Run: headless pygame with SDL's dummy video driver; simulated clock (each Clock.tick advances the game by its frame time, no real sleeping); random seed 0; keys injected as events and as key.get_pressed() state; no mouse input.
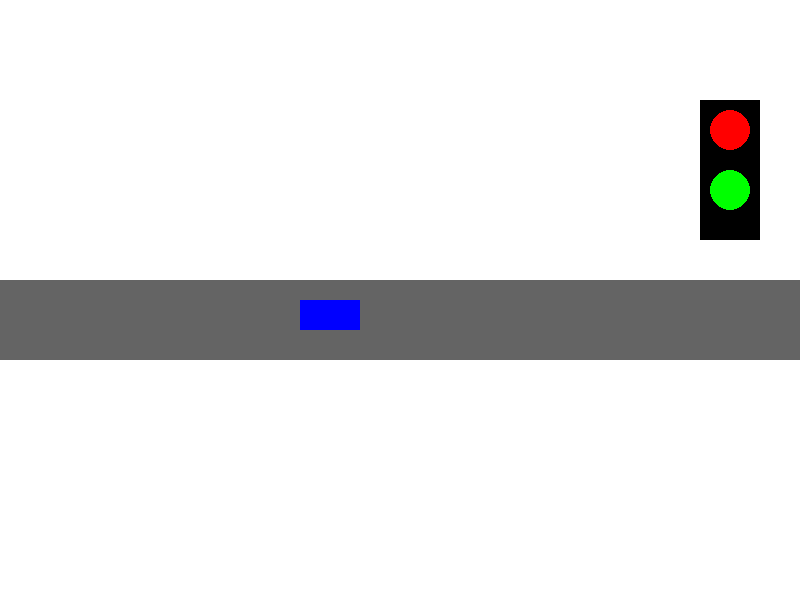
Frame 1 of 4 · flips 1–60 · no input
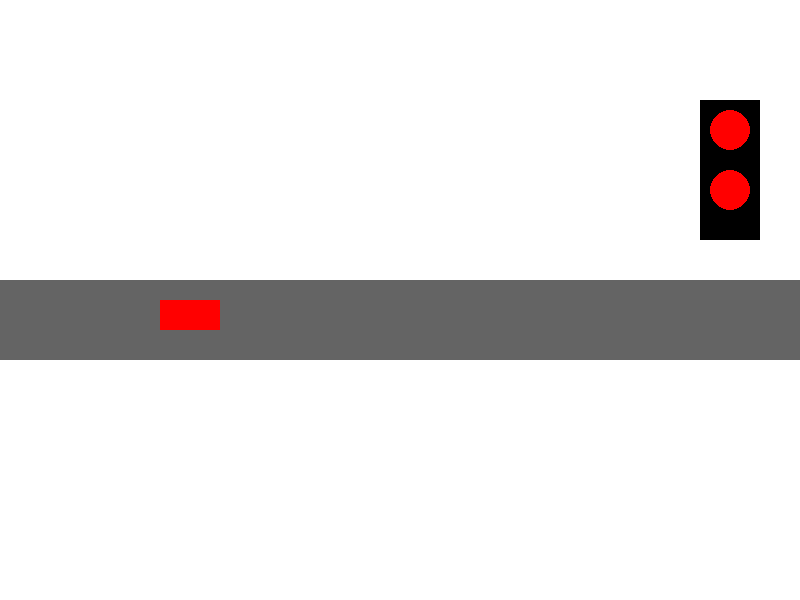
Frame 2 of 4 · flips 61–180 · tapped SPACE, RETURN · held RIGHT (→), D
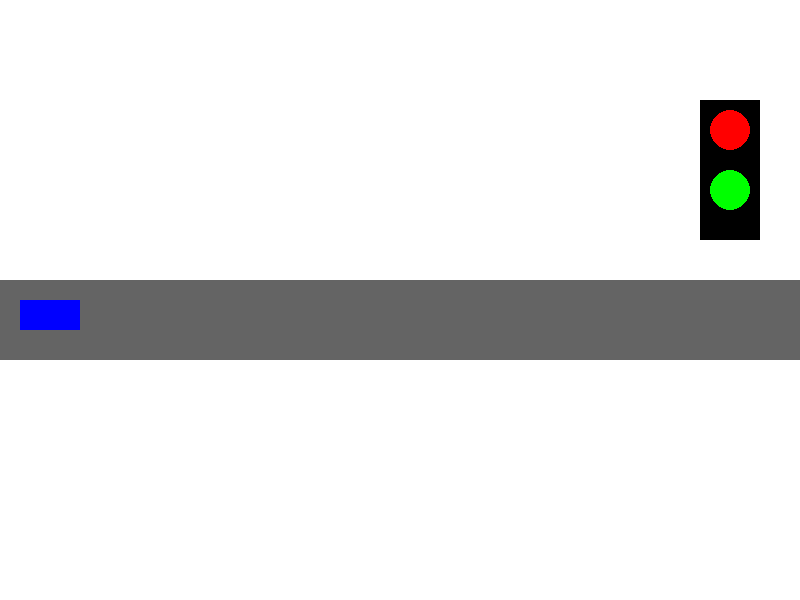
Frame 3 of 4 · flips 181–300 · held DOWN (↓), S
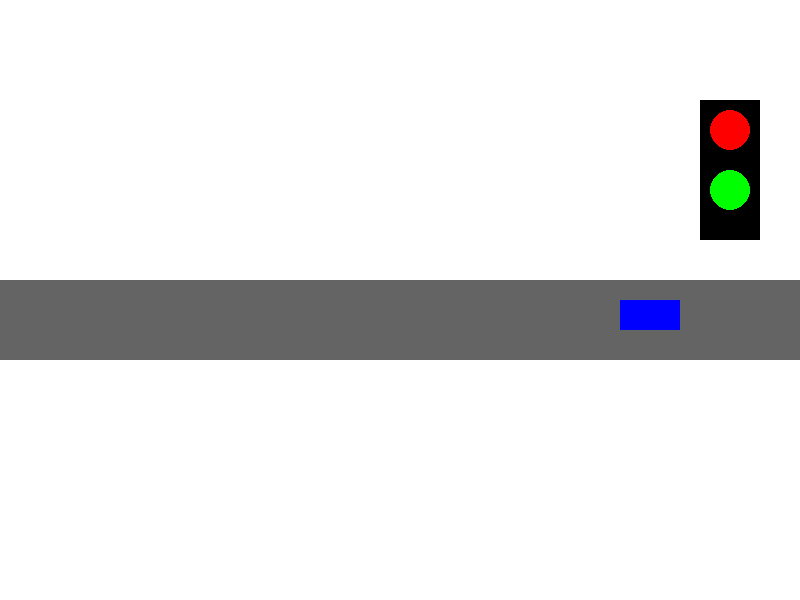
Frame 4 of 4 · flips 301–420 · held LEFT (←), A, UP (↑), W

The pygame program that drew these frames:

import pygame
import random

pygame.init()

screen = pygame.display.set_mode((800, 600))
pygame.display.set_caption("Smart Traffic Signal Simulator")

WHITE = (255, 255, 255)
BLACK = (0, 0, 0)
RED = (255, 0, 0)
GREEN = (0, 255, 0)
GRAY = (100, 100, 100)
BLUE = (0, 0, 255)

class Car(pygame.sprite.Sprite):
    def __init__(self):
        super().__init__()
        self.image = pygame.Surface((60, 30))
        self.image.fill(BLUE)
        self.rect = self.image.get_rect()
        self.rect.x = 0
        self.rect.y = 300
        self.velocity = 5

    def update(self):
        self.rect.x += self.velocity

car = Car()
all_sprites = pygame.sprite.Group()
all_sprites.add(car)

signal_colour = GREEN

CHANGE_SIGNAL = pygame.USEREVENT + 1
pygame.time.set_timer(CHANGE_SIGNAL, 3000)

running = True
clock = pygame.time.Clock()

while running:
    for event in pygame.event.get():
        if event.type == pygame.QUIT:
            running = False

        if event.type == CHANGE_SIGNAL:
            signal_colour = RED if signal_colour == GREEN else GREEN
            car.image.fill(BLUE if signal_colour == GREEN else RED)

    all_sprites.update()

    if car.rect.right >= 800:
        car.rect.x = 0
        signal_colour = RED if signal_colour == GREEN else GREEN
        car.image.fill(BLUE if signal_colour == GREEN else RED)

    screen.fill(WHITE)

    pygame.draw.rect(screen, GRAY, (0, 280, 800, 80))

    pygame.draw.rect(screen, BLACK, (700, 100, 60, 140))
    pygame.draw.circle(screen, RED, (730, 130), 20)
    pygame.draw.circle(
        screen, signal_colour, (730, 190), 20
    )

    all_sprites.draw(screen)

    pygame.display.update()
    clock.tick(30)

pygame.quit()
